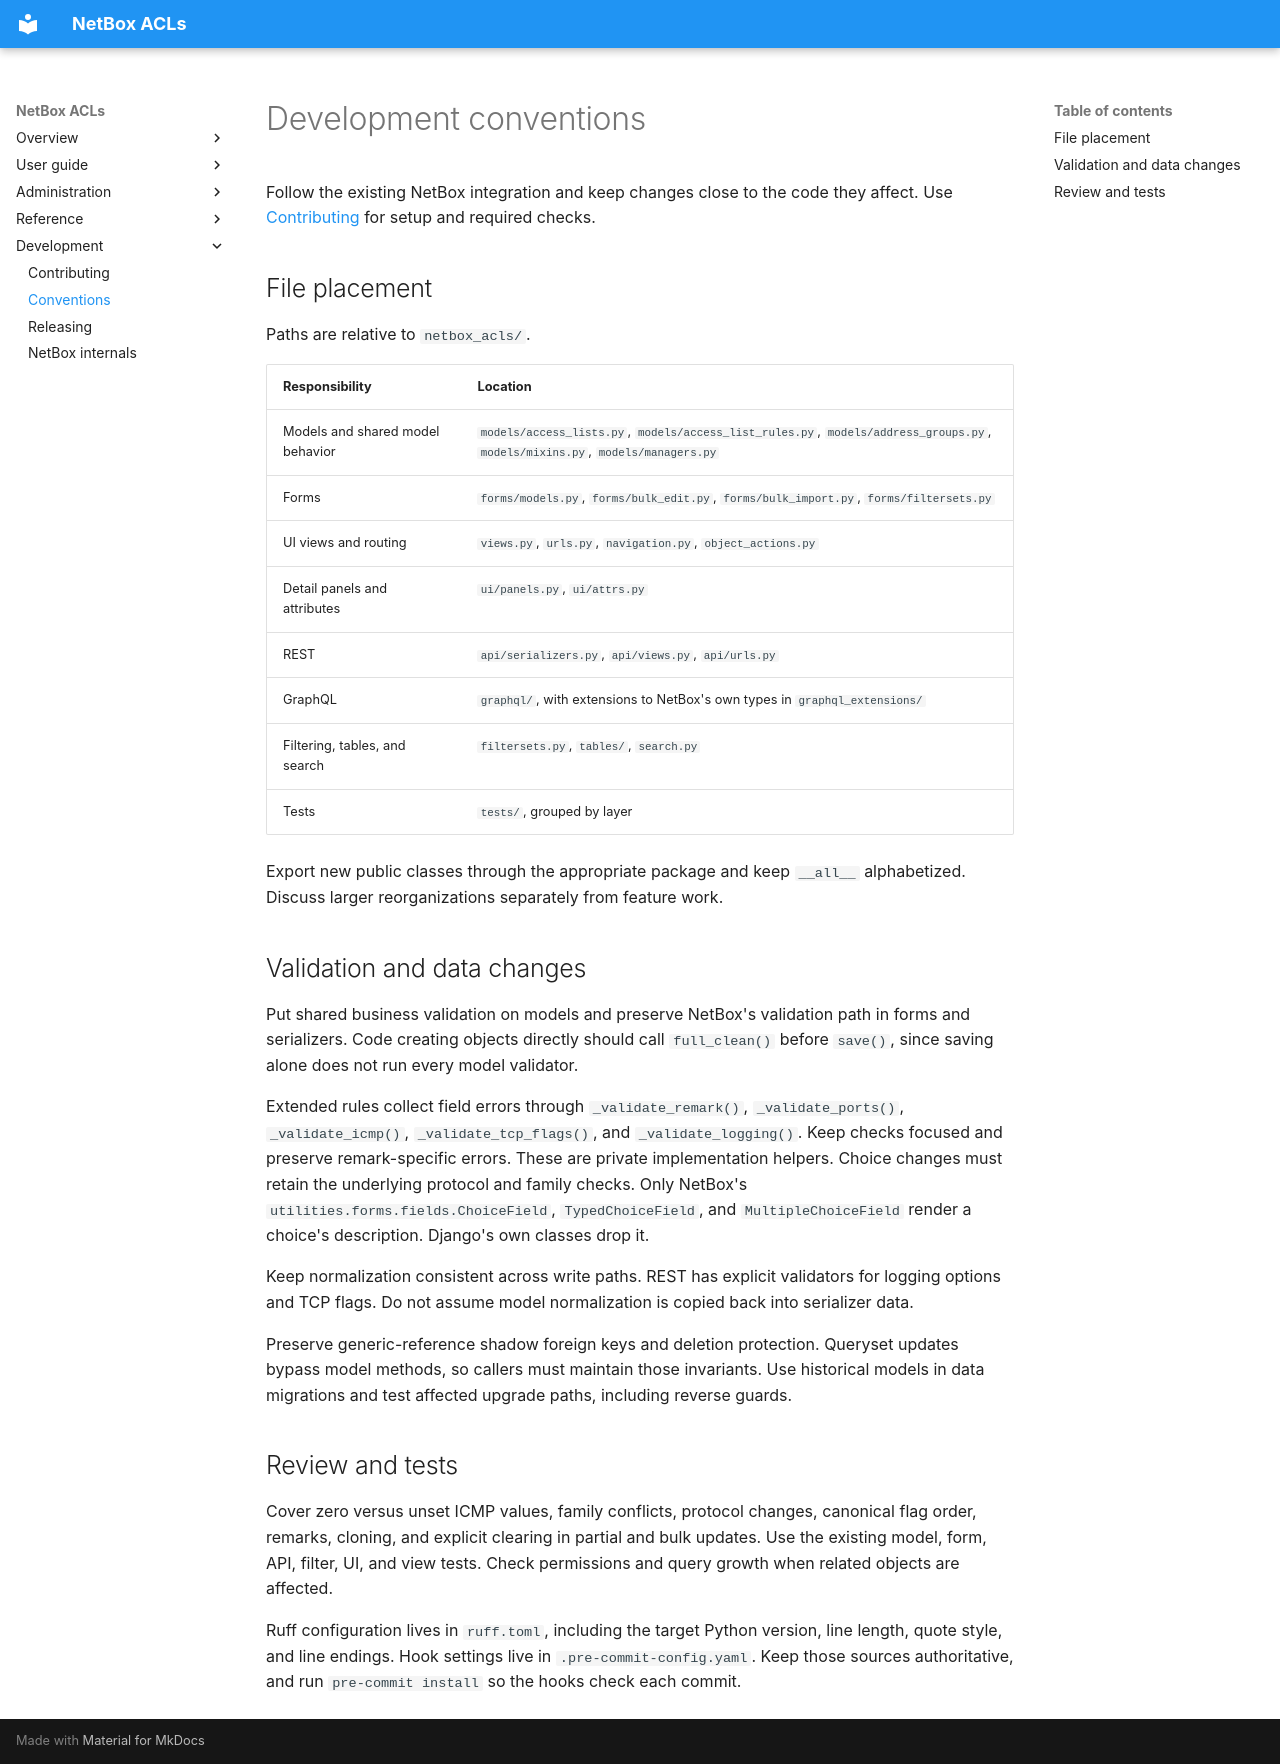

repository: netbox-community/netbox-acls · page: development/conventions/index.html · generator: mkdocs

# Development conventions

Follow the existing NetBox integration and keep changes close to the code they
affect. Use [Contributing](contributing.md) for setup and required checks.

## File placement

Paths are relative to `netbox_acls/`.

| Responsibility | Location |
|---|---|
| Models and shared model behavior | `models/access_lists.py`, `models/access_list_rules.py`, `models/address_groups.py`, `models/mixins.py`, `models/managers.py` |
| Forms | `forms/models.py`, `forms/bulk_edit.py`, `forms/bulk_import.py`, `forms/filtersets.py` |
| UI views and routing | `views.py`, `urls.py`, `navigation.py`, `object_actions.py` |
| Detail panels and attributes | `ui/panels.py`, `ui/attrs.py` |
| REST | `api/serializers.py`, `api/views.py`, `api/urls.py` |
| GraphQL | `graphql/`, with extensions to NetBox's own types in `graphql_extensions/` |
| Filtering, tables, and search | `filtersets.py`, `tables/`, `search.py` |
| Tests | `tests/`, grouped by layer |

Export new public classes through the appropriate package and keep `__all__`
alphabetized. Discuss larger reorganizations separately from feature work.

## Validation and data changes

Put shared business validation on models and preserve NetBox's validation path
in forms and serializers. Code creating objects directly should call
`full_clean()` before `save()`, since saving alone does not run every model validator.

Extended rules collect field errors through `_validate_remark()`,
`_validate_ports()`, `_validate_icmp()`, `_validate_tcp_flags()`, and
`_validate_logging()`. Keep checks focused and preserve remark-specific errors.
These are private implementation helpers. Choice changes must retain the
underlying protocol and family checks. Only NetBox's
`utilities.forms.fields.ChoiceField`, `TypedChoiceField`, and
`MultipleChoiceField` render a choice's description. Django's own classes drop it.

Keep normalization consistent across write paths. REST has explicit validators
for logging options and TCP flags. Do not assume model normalization is copied
back into serializer data.

Preserve generic-reference shadow foreign keys and deletion protection.
Queryset updates bypass model methods, so callers must maintain those invariants.
Use historical models in data migrations and test affected upgrade paths,
including reverse guards.

## Review and tests

Cover zero versus unset ICMP values, family conflicts, protocol changes,
canonical flag order, remarks, cloning, and explicit clearing in partial and
bulk updates. Use the existing model, form, API, filter, UI, and view tests.
Check permissions and query growth when related objects are affected.

Ruff configuration lives in `ruff.toml`, including the target Python version, line
length, quote style, and line endings. Hook settings live in
`.pre-commit-config.yaml`. Keep those sources authoritative, and run
`pre-commit install` so the hooks check each commit.
